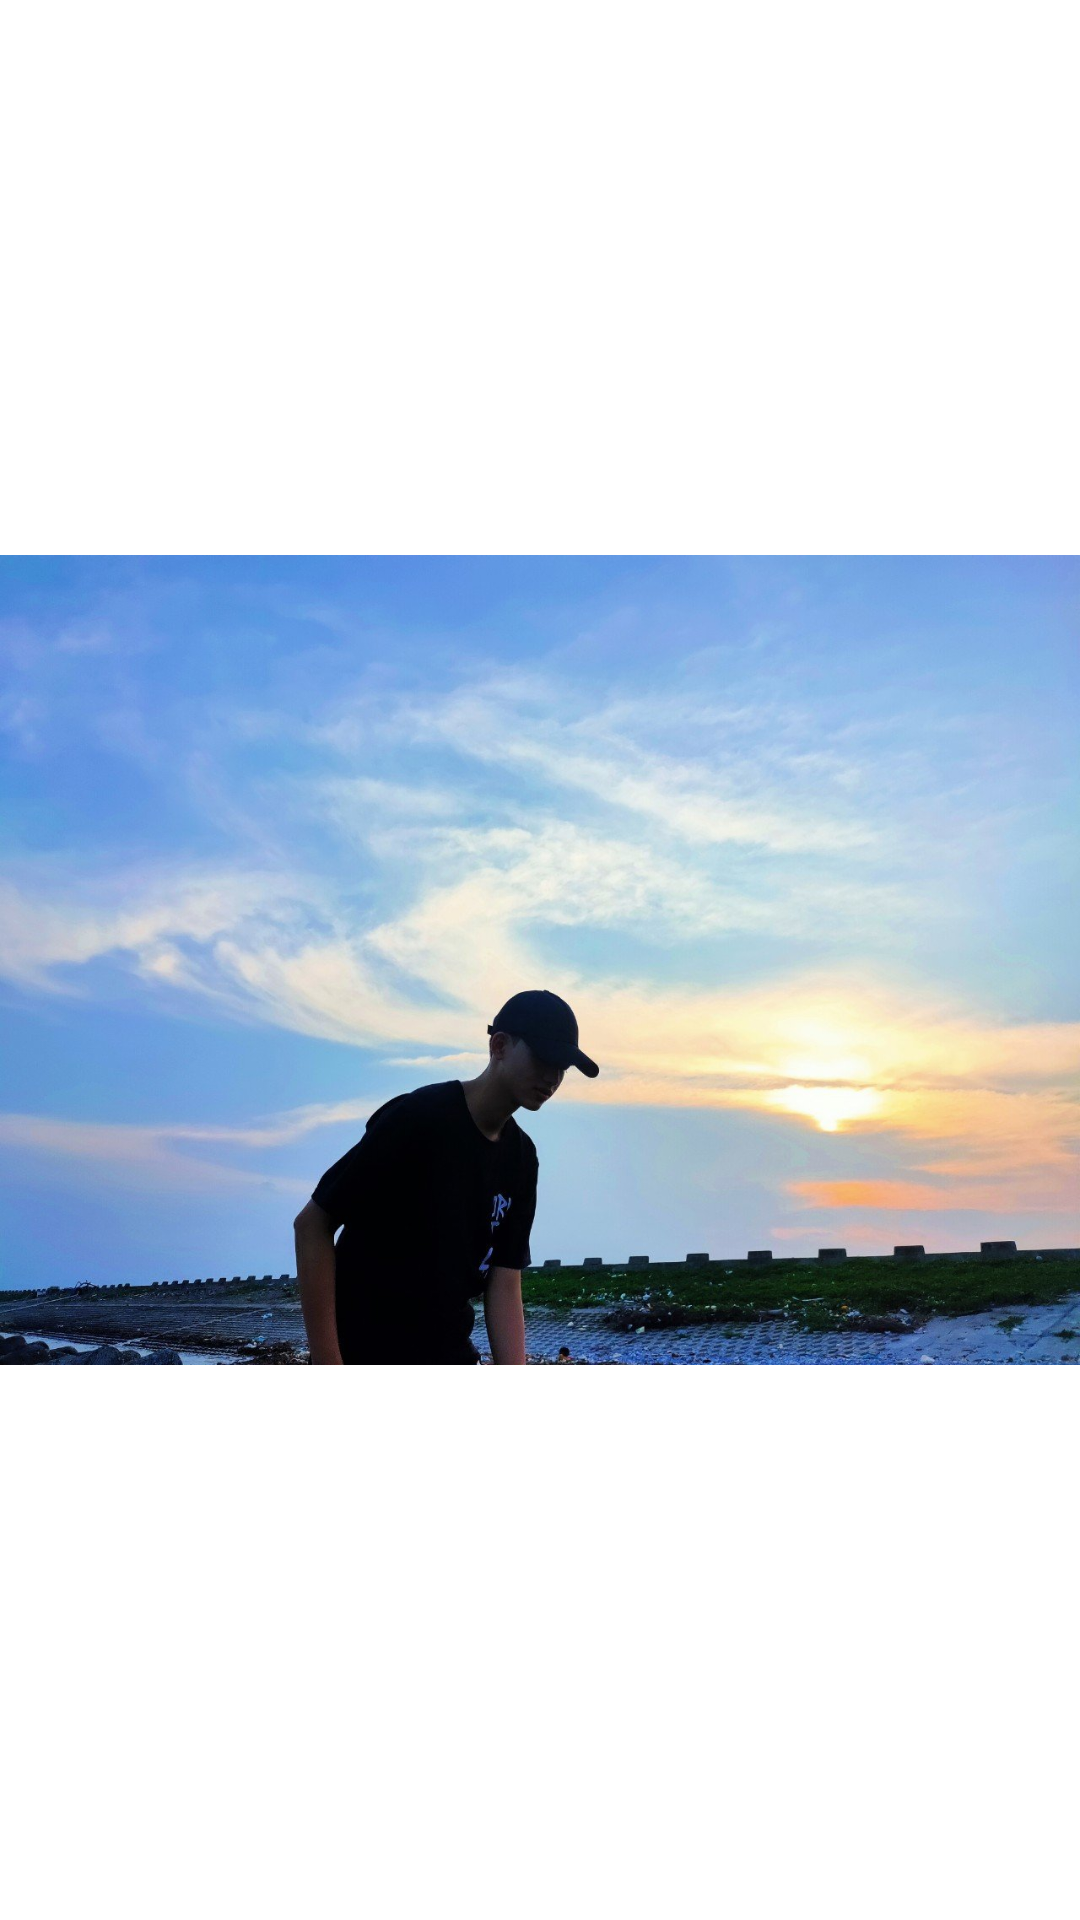

Produce the Android XML layout that renders to this screen, including the resource entries it uses.
<!-- AndroidManifest.xml: application theme Theme.TH2 -->
<!-- res/layout/fragment_user.xml -->
<?xml version="1.0" encoding="utf-8"?>
<androidx.constraintlayout.widget.ConstraintLayout xmlns:android="http://schemas.android.com/apk/res/android"
    android:layout_width="match_parent"
    android:layout_height="match_parent"
    xmlns:app="http://schemas.android.com/apk/res-auto">

    <ImageView
        android:src="@drawable/avt"
        android:layout_width="match_parent"
        android:layout_height="match_parent"/>

</androidx.constraintlayout.widget.ConstraintLayout>
<!-- resources referenced by this layout -->
<resources>
  <!-- drawable avt: png bitmap (drawable, 134370 bytes) -->
  <style name="Theme.TH2" parent="Theme.MaterialComponents.DayNight.NoActionBar">
          
          <item name="colorPrimary">@color/purple_500</item>
          <item name="colorPrimaryVariant">@color/purple_700</item>
          <item name="colorOnPrimary">@color/white</item>
          
          <item name="colorSecondary">@color/teal_200</item>
          <item name="colorSecondaryVariant">@color/teal_700</item>
          <item name="colorOnSecondary">@color/black</item>
          
          <item name="android:statusBarColor">@color/purple_500</item>
          
      </style>
  <!-- not gathered from this repository: default colours our renderer supplied (Android Studio template values) -->
  <color name="purple_500">#FF6200EE</color>
  <color name="purple_700">#FF3700B3</color>
  <color name="teal_200">#FF03DAC5</color>
  <color name="teal_700">#FF018786</color>
  <color name="black">#FF000000</color>
  <color name="white">#FFFFFFFF</color>
</resources>
